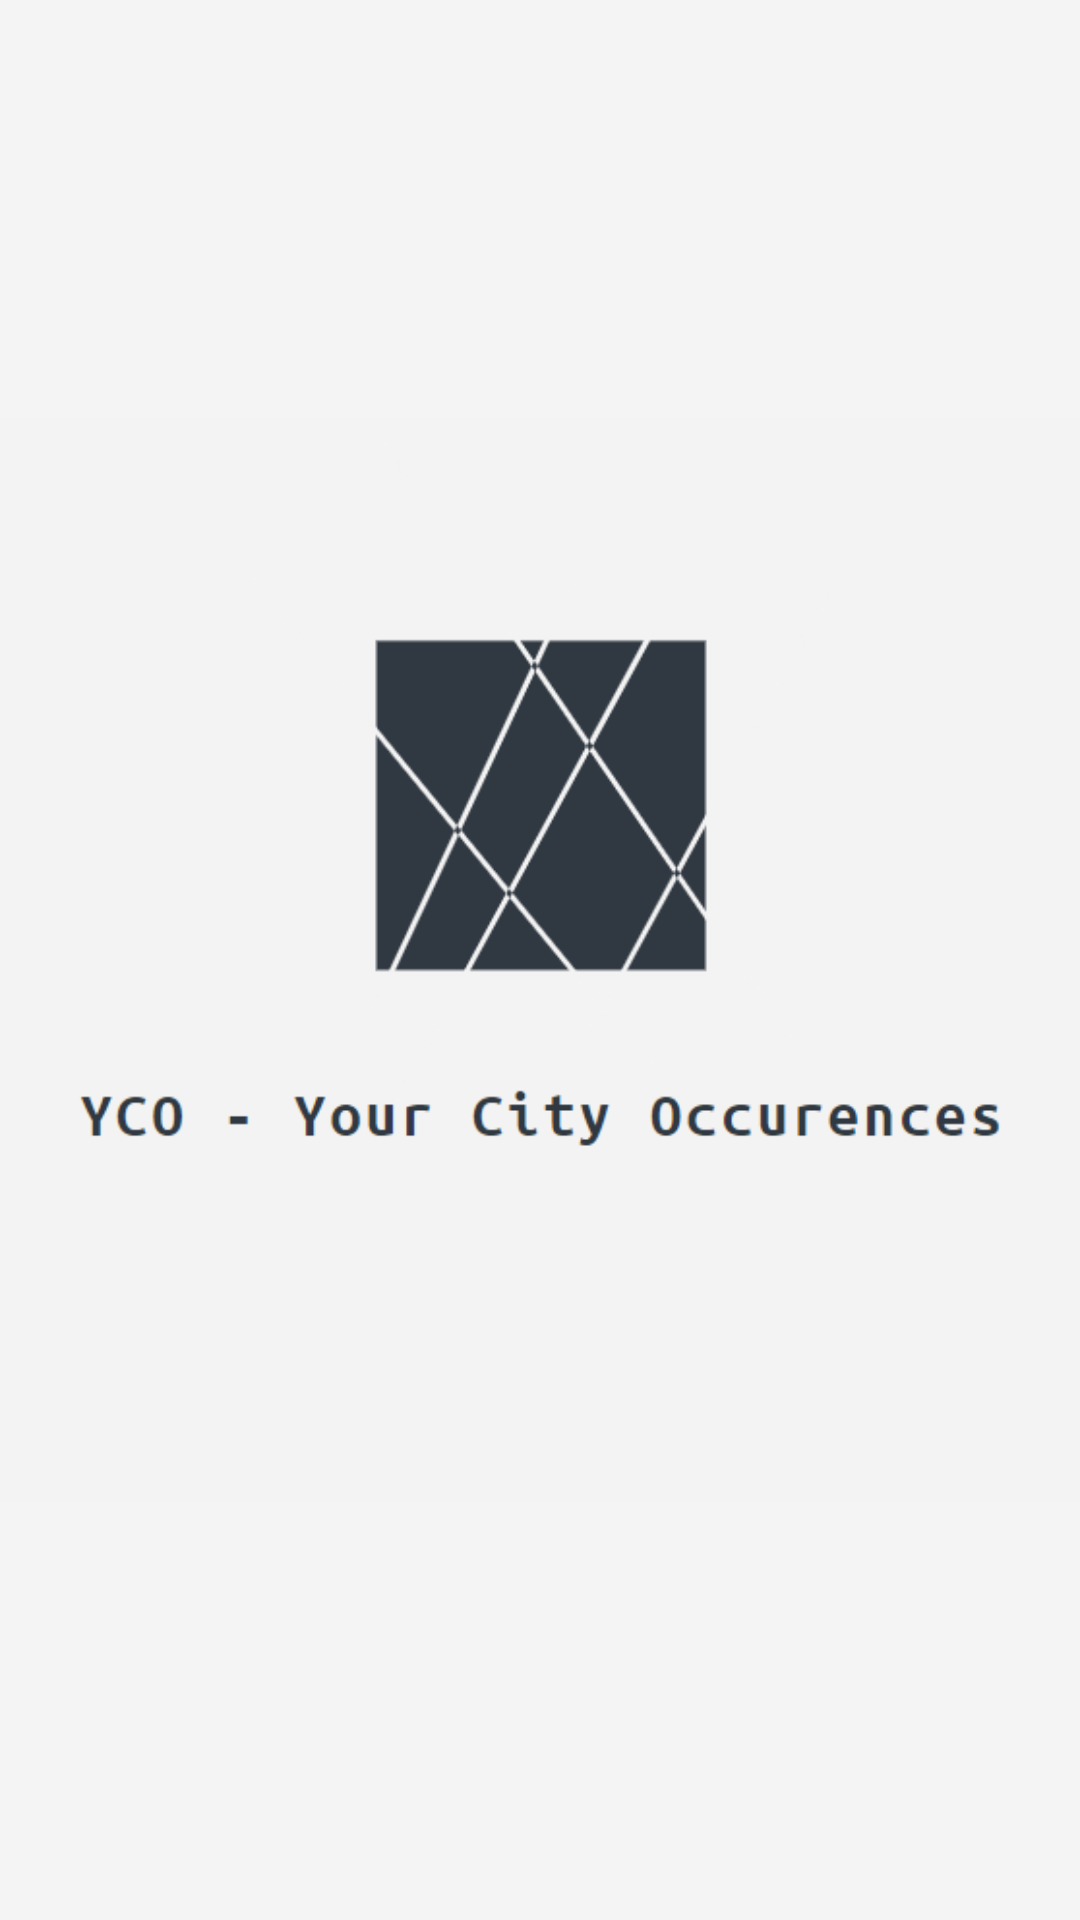

Reconstruct the res/layout file that produces this screen, plus the resources it refers to.
<!-- AndroidManifest.xml: application theme Theme.YCOYourCityOcurrences -->
<!-- res/layout/activity_spash_screen.xml -->
<?xml version="1.0" encoding="utf-8"?>
<androidx.constraintlayout.widget.ConstraintLayout xmlns:android="http://schemas.android.com/apk/res/android"
    xmlns:app="http://schemas.android.com/apk/res-auto"
    xmlns:tools="http://schemas.android.com/tools"
    android:layout_width="match_parent"
    android:layout_height="match_parent"
    android:background="#F4F4F4"
    tools:context=".SpashScreen">

    <ImageView
        android:id="@+id/logo_image"
        android:layout_width="wrap_content"
        android:layout_height="wrap_content"
        android:background="#F4F4F4"
        android:contentDescription="@string/cd_logo"
        app:layout_constraintBottom_toBottomOf="parent"
        app:layout_constraintEnd_toEndOf="parent"
        app:layout_constraintStart_toStartOf="parent"
        app:layout_constraintTop_toTopOf="parent"
        app:srcCompat="@drawable/logo" />
</androidx.constraintlayout.widget.ConstraintLayout>
<!-- resources referenced by this layout -->
<resources>
  <!-- drawable logo: png bitmap (drawable-v24, 17271 bytes) -->
  <string name="cd_logo" translatable="false">YCO - Your City Ocurrences</string>
  <style name="Theme.YCOYourCityOcurrences" parent="Theme.MaterialComponents.DayNight.DarkActionBar">
          
          <item name="colorPrimary">#ABACAC</item>
          <item name="colorPrimaryVariant">#ABACAC</item>
          <item name="colorOnPrimary">@color/white</item>
          
          <item name="colorSecondary">#388E38</item>
          <item name="colorSecondaryVariant">@color/teal_700</item>
          <item name="colorOnSecondary">#FFFFFF</item>
          
          <item name="android:statusBarColor" tools:targetApi="l">?attr/colorPrimaryVariant</item>
          
      </style>
  <color name="white">#FFFFFFFF</color>
  <color name="teal_700">#FF018786</color>
</resources>
